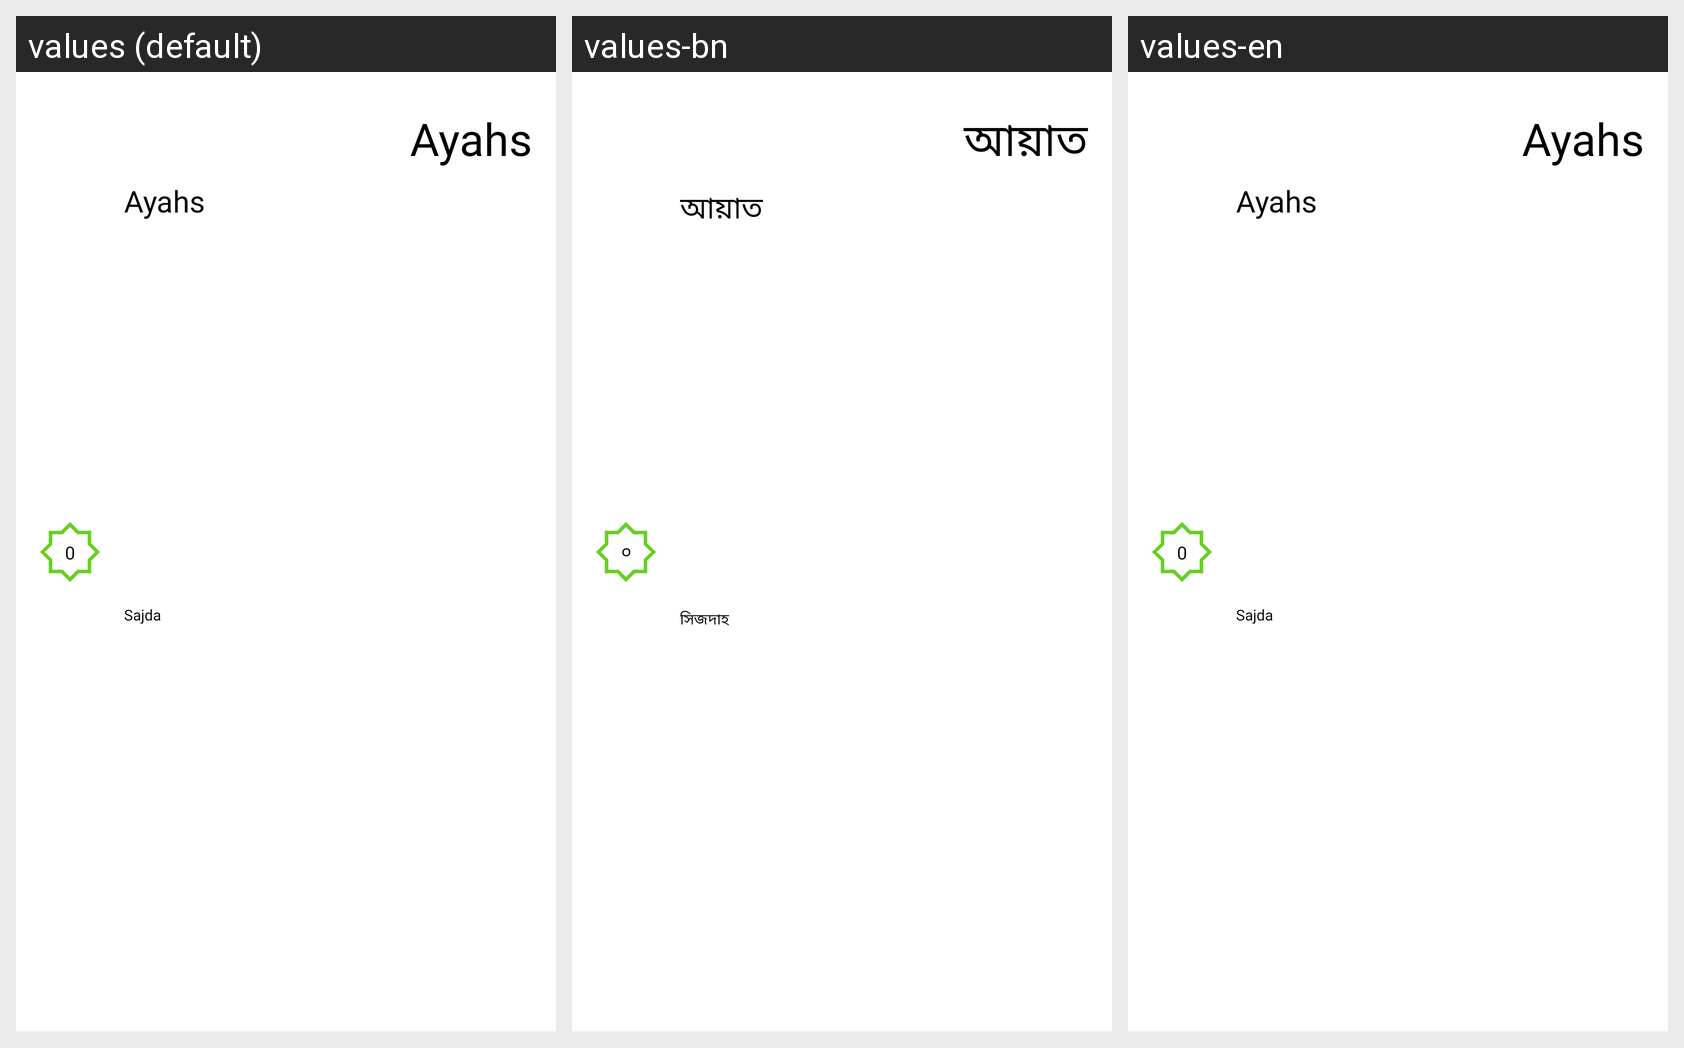

Here is an Android app screen in its default locale and in the app's own translations. Write out the translated-string differences for the strings that appear on this screen.
Android screen res/layout/recyclerview_quran_surah.xml rendered under 3 locales, left to right: values (default), values-bn, values-en. Device: Nexus 5 (rendered at 1080×1920; each locale shown at half size, 540×960, under a caption strip naming it); theme Theme.RamadanApp.
Strings drawn on this screen, with the default value and each locale's value (text and hints the layout hard-codes, and strings that could not be matched under every locale, appear in the picture but are not listed):

ayahs
  values: Ayahs
  values-bn: আয়াত
  values-en: Ayahs

sajda
  values: Sajda
  values-bn: সিজদাহ
  values-en: Sajda

zero
  values: 0
  values-bn: ০
  values-en: 0
